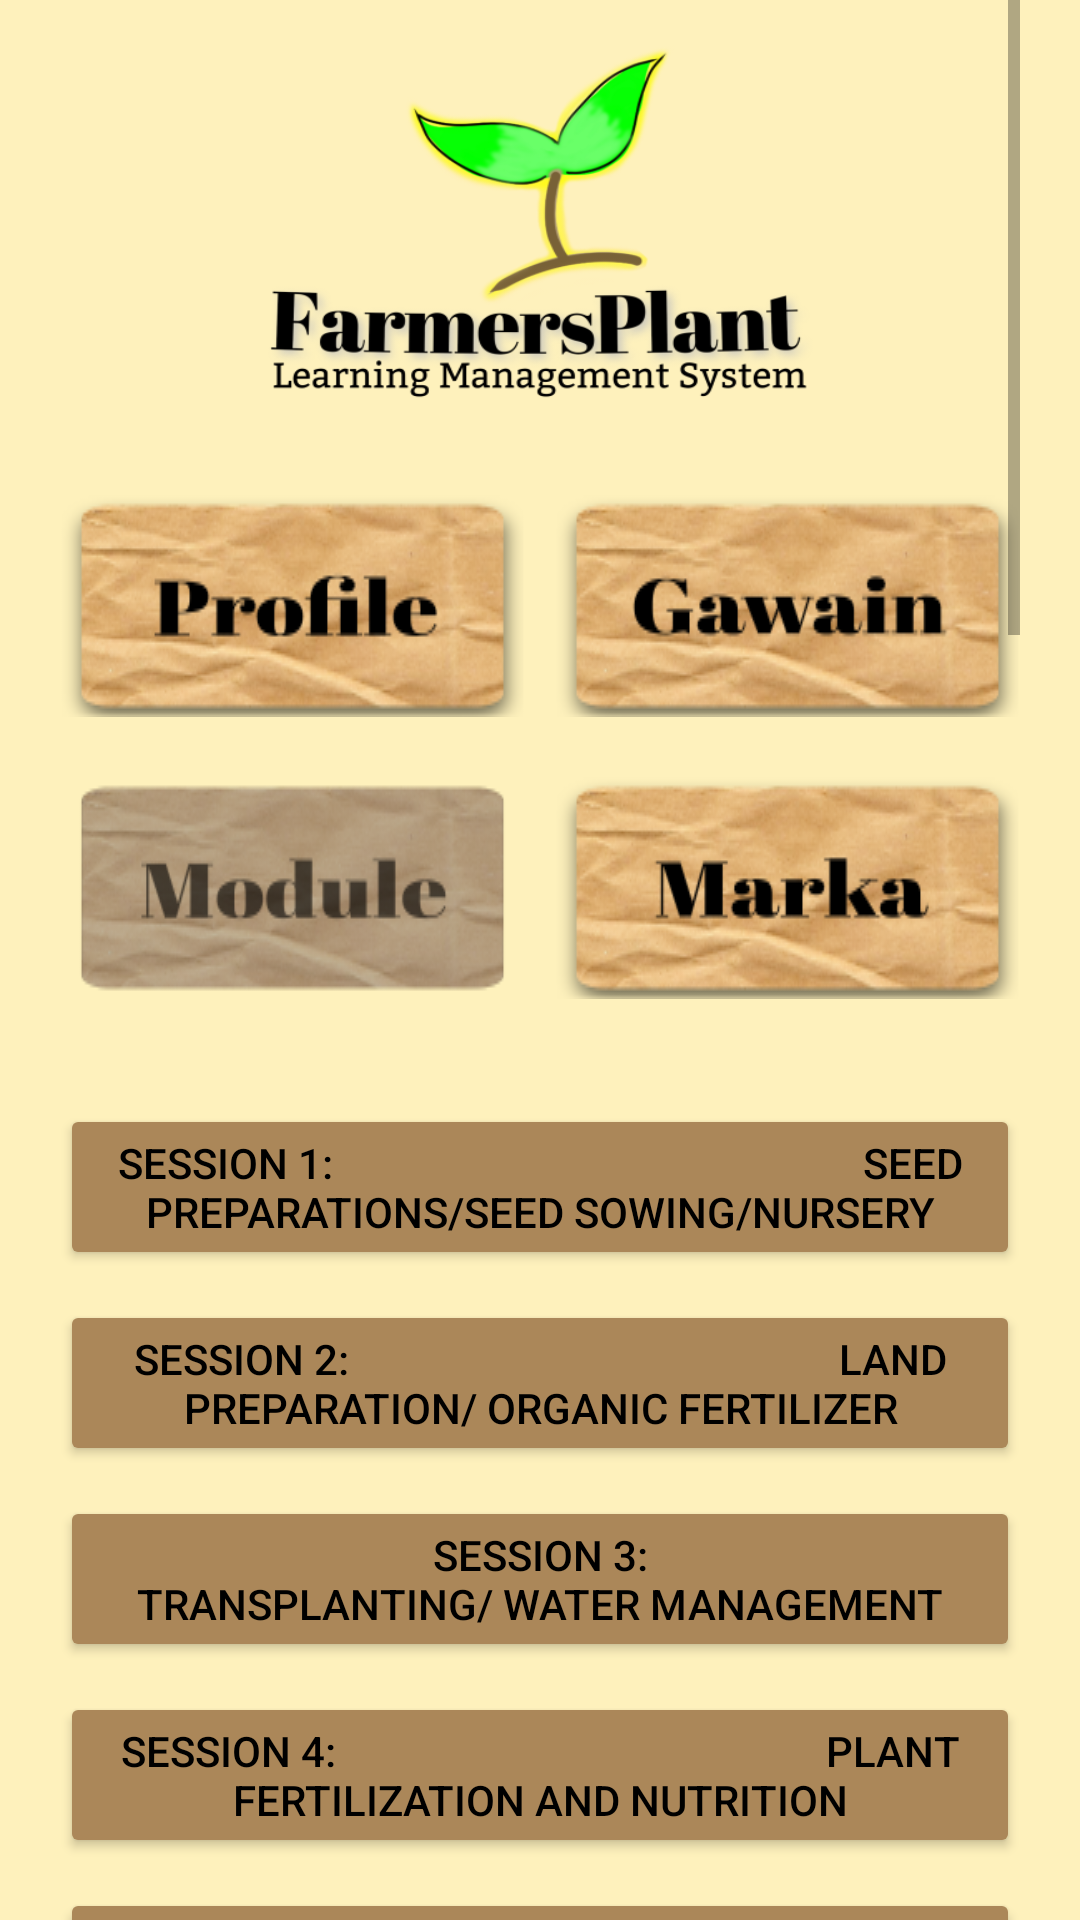

Layout XML and referenced resources for this Android screen:
<!-- AndroidManifest.xml: application theme Theme.FarmersPlantLearningManagementSystem -->
<!-- res/layout/activity_farmer_module.xml -->
<?xml version="1.0" encoding="utf-8"?>
<androidx.constraintlayout.widget.ConstraintLayout xmlns:android="http://schemas.android.com/apk/res/android"
    xmlns:app="http://schemas.android.com/apk/res-auto"
    xmlns:tools="http://schemas.android.com/tools"
    android:layout_width="match_parent"
    android:layout_height="match_parent"
    tools:context=".FarmerModuleActivity">

    <ImageView
        android:id="@+id/imageView6"
        android:layout_width="match_parent"
        android:layout_height="match_parent"
        android:background="@drawable/background" />

    <ScrollView
        android:layout_width="match_parent"
        android:layout_height="match_parent"
        android:paddingLeft="20dp"
        android:paddingRight="20dp"
        tools:ignore="SpeakableTextPresentCheck"
        tools:layout_editor_absoluteX="0dp"
        tools:layout_editor_absoluteY="0dp">

        <LinearLayout
            android:layout_width="match_parent"
            android:layout_height="wrap_content"
            android:gravity="center"
            android:orientation="vertical">

            <ImageView
                android:id="@+id/logoPlaceholder7"
                android:layout_width="200dp"
                android:layout_height="130dp"
                android:layout_marginTop="15dp"
                android:background="@drawable/logo_straight" />

            <LinearLayout
                android:layout_width="match_parent"
                android:layout_height="match_parent"
                android:layout_marginTop="20dp"
                android:gravity="center"
                android:orientation="horizontal">

                <ImageButton
                    android:id="@+id/profileButton4"
                    android:layout_width="wrap_content"
                    android:layout_height="wrap_content"
                    android:layout_marginRight="5dp"
                    android:layout_weight="1"
                    android:background="@drawable/profile_button_selector"
                    tools:ignore="SpeakableTextPresentCheck" />

                <ImageButton
                    android:id="@+id/taskButton4"
                    android:layout_width="wrap_content"
                    android:layout_height="wrap_content"
                    android:layout_marginLeft="5dp"
                    android:layout_weight="1"
                    android:background="@drawable/gawain_button_selector"
                    tools:ignore="SpeakableTextPresentCheck" />
            </LinearLayout>

            <LinearLayout
                android:layout_width="match_parent"
                android:layout_height="match_parent"
                android:layout_marginTop="20dp"
                android:gravity="center"
                android:orientation="horizontal">

                <ImageButton
                    android:id="@+id/moduleButton4"
                    android:layout_width="wrap_content"
                    android:layout_height="wrap_content"
                    android:layout_marginRight="5dp"
                    android:layout_weight="1"
                    android:background="@drawable/module_hover"
                    tools:ignore="SpeakableTextPresentCheck" />

                <ImageButton
                    android:id="@+id/gradeButton4"
                    android:layout_width="wrap_content"
                    android:layout_height="wrap_content"
                    android:layout_marginLeft="5dp"
                    android:layout_weight="1"
                    android:background="@drawable/marka_button_selector"
                    tools:ignore="SpeakableTextPresentCheck" />
            </LinearLayout>

            <LinearLayout
                android:layout_width="match_parent"
                android:layout_height="match_parent"
                android:layout_marginTop="30dp"
                android:orientation="horizontal">

                <LinearLayout
                    android:layout_width="match_parent"
                    android:layout_height="match_parent"
                    android:orientation="vertical">

                    <Button
                        android:id="@+id/module1F"
                        android:layout_width="match_parent"
                        android:layout_height="wrap_content"
                        android:layout_marginVertical="5dp"
                        android:backgroundTint="#AB8759"
                        android:text="Session 1:
                                                    Seed Preparations/Seed sowing/Nursery"
                        android:textColor="@color/black" />

                    <Button
                        android:id="@+id/module2F"
                        android:layout_width="match_parent"
                        android:layout_height="wrap_content"
                        android:layout_marginVertical="5dp"
                        android:backgroundTint="#AB8759"
                        android:text="Session 2:
                                                Land Preparation/ Organic Fertilizer"
                        android:textColor="@color/black" />

                    <Button
                        android:id="@+id/module3F"
                        android:layout_width="match_parent"
                        android:layout_height="wrap_content"
                        android:layout_marginVertical="5dp"
                        android:backgroundTint="#AB8759"
                        android:text="Session 3:
                                Transplanting/ Water Management"
                        android:textColor="@color/black" />

                    <Button
                        android:id="@+id/module4F"
                        android:layout_width="match_parent"
                        android:layout_height="wrap_content"
                        android:layout_marginVertical="5dp"
                        android:backgroundTint="#AB8759"
                        android:text="Session 4:
                                                Plant Fertilization and Nutrition"
                        android:textColor="@color/black" />

                    <Button
                        android:id="@+id/module5F"
                        android:layout_width="match_parent"
                        android:layout_height="wrap_content"
                        android:layout_marginVertical="5dp"
                        android:backgroundTint="#AB8759"
                        android:text="Session 5:
                                        Trellising"
                        android:textColor="@color/black" />

                    <Button
                        android:id="@+id/module6F"
                        android:layout_width="match_parent"
                        android:layout_height="wrap_content"
                        android:layout_marginVertical="5dp"
                        android:backgroundTint="#AB8759"
                        android:text="Session 6:
                                                   Pest Management"
                        android:textColor="@color/black" />

                    <Button
                        android:id="@+id/module7F"
                        android:layout_width="match_parent"
                        android:layout_height="wrap_content"
                        android:layout_marginVertical="5dp"
                        android:backgroundTint="#AB8759"
                        android:text="Session 7:
                                    Environmental Factors Affecting Production"
                        android:textColor="@color/black" />

                    <Button
                        android:id="@+id/module8F"
                        android:layout_width="match_parent"
                        android:layout_height="wrap_content"
                        android:layout_marginVertical="5dp"
                        android:backgroundTint="#AB8759"
                        android:text="Session 8:
                                                    Crop Protection"
                        android:textColor="@color/black" />

                    <TextView
                        android:id="@+id/textView2"
                        android:layout_width="match_parent"
                        android:layout_height="wrap_content"
                        android:layout_marginVertical="10dp"
                        android:gravity="center"
                        android:text="Additional modules:" />

                    <ListView
                        android:id="@+id/lvAdditionalModules"
                        android:layout_width="match_parent"
                        android:layout_height="1000dp" />
                </LinearLayout>
            </LinearLayout>

        </LinearLayout>
    </ScrollView>

</androidx.constraintlayout.widget.ConstraintLayout>
<!-- resources referenced by this layout -->
<resources>
  <!-- drawable background: png bitmap (drawable, 7732 bytes) -->
  <!-- drawable gawain_button_selector (drawable) -->
  <?xml version="1.0" encoding="utf-8"?>
  <selector xmlns:android="http://schemas.android.com/apk/res/android">
      <item android:drawable="@drawable/gawain"/>
  
      <item android:drawable="@drawable/gawain_hover"
          android:state_focused="true" />
  
      <item android:drawable="@drawable/gawain_hover"
          android:state_pressed="true" />
  </selector>
  <!-- drawable logo_straight: png bitmap (drawable, 90510 bytes) -->
  <!-- drawable marka_button_selector (drawable) -->
  <?xml version="1.0" encoding="utf-8"?>
  <selector xmlns:android="http://schemas.android.com/apk/res/android">
  
      <item android:drawable="@drawable/marka"/>
  
      <item android:drawable="@drawable/marka_hover"
          android:state_focused="true" />
  
      <item android:drawable="@drawable/marka_hover"
          android:state_pressed="true" />
  
  </selector>
  <!-- drawable module_hover: png bitmap (drawable, 28258 bytes) -->
  <!-- drawable profile_button_selector (drawable) -->
  <?xml version="1.0" encoding="utf-8"?>
  <selector xmlns:android="http://schemas.android.com/apk/res/android">
      <item android:drawable="@drawable/profile"/>
  
      <item android:drawable="@drawable/profile_hover"
          android:state_focused="true" />
  
      <item android:drawable="@drawable/profile_hover"
          android:state_pressed="true" />
  </selector>
  <style name="Theme.FarmersPlantLearningManagementSystem" parent="Theme.MaterialComponents.DayNight.NoActionBar">
          
          <item name="colorPrimary">@color/purple_500</item>
          <item name="colorPrimaryVariant">@color/purple_700</item>
          <item name="colorOnPrimary">@color/white</item>
          
          <item name="colorSecondary">@color/teal_200</item>
          <item name="colorSecondaryVariant">@color/teal_700</item>
          <item name="colorOnSecondary">@color/black</item>
          
          <item name="android:statusBarColor" tools:targetApi="l">?attr/colorPrimaryVariant</item>
          
      </style>
  <!-- drawable gawain: png bitmap (drawable, 33041 bytes) -->
  <!-- drawable gawain_hover: png bitmap (drawable, 28416 bytes) -->
  <!-- drawable marka: png bitmap (drawable, 33171 bytes) -->
  <!-- drawable marka_hover: png bitmap (drawable, 28424 bytes) -->
  <!-- drawable profile: png bitmap (drawable, 32895 bytes) -->
  <!-- drawable profile_hover: png bitmap (drawable, 28336 bytes) -->
  <!-- not gathered from this repository: default colours our renderer supplied (Android Studio template values) -->
  <color name="purple_500">#FF6200EE</color>
  <color name="purple_700">#FF3700B3</color>
  <color name="teal_200">#FF03DAC5</color>
  <color name="teal_700">#FF018786</color>
  <color name="black">#FF000000</color>
  <color name="white">#FFFFFFFF</color>
</resources>
